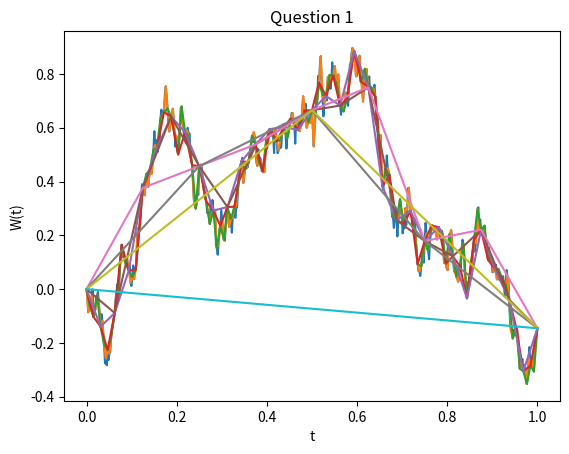

This chart was generated by the following Python code: (Note: this script raises an exception after producing the figure.)
import random
import numpy as np
import matplotlib.pyplot as plt
import time 

# QUESTION 1

start_time = time.time()
# Create h:
h = np.array([2**-i for i in range(1, 11)])
number_steps = int(1/min(h))

# Generate all eta:s for the smallest level
eta_finest = np.zeros(number_steps)
random.seed("felix")
for e in range(number_steps):
    # Normal distribution, give it sigma not sigma^2
    eta_finest[e] = random.gauss(0, np.sqrt(min(h)))

#Init loop
eta_previous = eta_finest
level_size = number_steps
# Use a loop which uses the previous eta:s, halve the number of steps and 
# create the next granularity of eta and W.
for i in range(len(h)):
    # Sum every two eta:s to form the next level
    level_size = int(len(eta_previous)/2)
    eta_next = np.zeros(level_size)
    W_level = np.zeros(level_size+1)
    timesteps_level = np.array([n/level_size for n in range(level_size+1)])
    for e in range(level_size):
        eta_next[e] = eta_previous[e*2] + eta_previous[e*2+1]
    
    # Create the next W using the previous and the corresponding eta
    for i in range(1, level_size+1): #Level size +1 since non-inclusive range
        W_level[i] = W_level[i-1] + eta_next[i-1]
    plt.plot(timesteps_level, W_level)

    # Prepare for next loop
    eta_previous = eta_next

#Plot it and save it
plt.title("Question 1")
plt.xlabel("t")
plt.ylabel("W(t)")
plt.savefig("figures/q1.png")


print("DONE Q1 in %.2f seconds" % (time.time() - start_time))




# QUESTION 2
start_time = time.time()

# Create h:
h = np.array([2**-i for i in range(10, 0, -1)])
number_steps = int(1/min(h))

# Generate all eta:s for the smallest level
eta_finest = np.zeros(number_steps)
random.seed("felix")
for e in range(number_steps):
    # Normal distribution, give it sigma not sigma^2
    eta_finest[e] = random.gauss(0, np.sqrt(min(h)))

# For the exact X, we use the small timesteps
timesteps_finest = np.array([n/number_steps for n in range(number_steps+1)])

#Define constants and create necessary empty arrays
W_finest = np.zeros(number_steps+1)
X_exact = np.zeros(number_steps+1)
mu = 2
sigma = 1

# Create the W for the finest level
for j in range(1, number_steps+1):
    W_finest[j] = W_finest[j-1] + eta_finest[j-1]
X_exact = np.exp((mu-(sigma**2)/2)*timesteps_finest + sigma*W_finest)
plt.plot(timesteps_finest, X_exact, label = "True X")

#Init loop
eta_previous = eta_finest
# Use a loop which uses the previous eta:s, halve the number of steps and 
# create the next granularity of eta and W.
for i in range(len(h)):
    level_size = int(len(eta_previous)/2)
    # Create empty arrays of the correct size for this resolution
    eta_next = np.zeros(level_size)
    W_level = np.zeros(level_size+1)
    # Create the correct timesteps
    timesteps_level = np.array([n/level_size for n in range(level_size+1)])
    # Sum every two eta:s to form the next level
    for e in range(level_size):
        eta_next[e] = eta_previous[e*2] + eta_previous[e*2+1]
    
    # Create the next W using the previous and the corresponding eta
    # Start at 0 since W(0) = 0, up to level size +1 since non-inclusive range
    for j in range(1, level_size+1): 
        W_level[j] = W_level[j-1] + eta_next[j-1]
    #plt.plot(timesteps_level, W_level)
    
    # Create empty array and set X(0) to the correct value
    X_level = np.zeros(level_size+1)
    X_level[0] = 1
    # Calculate the approximated X for this resolution
    for x in range(1, level_size+1):
        X_level[x] = (1+h[i]*mu)*X_level[x-1] + sigma*X_level[x-1]*(W_level[x] - W_level[x-1])

    # Add the approximation for this resolution to the plot
    plt.plot(timesteps_level, X_level, label = "i = %s" % (10-i))

    # Prepare for next loop
    eta_previous = eta_next

# Plot it and save it
plt.title("Question 2")
plt.xlabel("t")
plt.ylabel("X(t)")
plt.legend()
plt.savefig("figures/q2.png")


print("DONE Q2 in %.2f seconds" % (time.time() - start_time))




# QUESTION 3
start_time = time.time()

# Create h:
h = np.array([2**-i for i in range(10, 0, -1)])
number_steps = int(1/min(h))


# Set constants
M = 1000
mu = 2
sigma = 1
diff_X = np.zeros([M, len(h)])
random.seed("felix")

for m in range(M):
    # Generate all eta:s for the smallest level
    eta_finest = np.zeros(number_steps)
    for e in range(number_steps):
        # Normal distribution, give it sigma not sigma^2 
        eta_finest[e] = random.gauss(0, np.sqrt(min(h)))
    
    # For the exact X, we use the small timesteps
    timesteps_finest = np.array([n/number_steps for n in range(number_steps)])
    #Define constants and create necessary empty arrays for this resolution
    W_finest = np.zeros(number_steps+1)
    X_exact = np.zeros(number_steps+1)

    # Create the W for the finest level
    for j in range(1, number_steps+1):
        W_finest[j] = W_finest[j-1] + eta_finest[j-1]
    X_exact = np.exp((mu-(sigma**2)/2) + sigma*W_finest)

    #Init loop
    eta_previous = eta_finest

    for i in range(len(h)):
        level_size = int(len(eta_previous)/2)
        # Create empty arrays of the correct size for this resolution
        eta_next = np.zeros(level_size)
        W_level = np.zeros(level_size+1)
        # Create the correct timesteps
        timesteps_level = np.array([n/level_size for n in range(level_size+1)])
        # Sum every two eta:s to form the next level
        for e in range(level_size):
            eta_next[e] = eta_previous[e*2] + eta_previous[e*2+1]
        
        # Create the next W using the previous and the corresponding eta
        for j in range(1, level_size+1): #Level size +1 since non-inclusive range
            W_level[j] = W_level[j-1] + eta_next[j-1]

        # Create empty array and set X(0) to the correct value
        X_level = np.zeros(level_size+1)
        X_level[0] = 1
        # Calculate the approximated X for this resolution
        for x in range(1, level_size+1):
            X_level[x] = (1+h[i]*mu)*X_level[x-1] + sigma*X_level[x-1]*(W_level[x] - W_level[x-1])

        # Calculate difference between "true" value and approximation
        diff_X[m, i] = X_exact[-1] - X_level[-1]

        # Prepare for next loop
        eta_previous = eta_next

# Calculate the strong error
strong_errors = np.sqrt(sum((diff_X)**2))/M

# Plot and save
plt.loglog(h, strong_errors, 'o', label = "Strong Error")
plt.loglog(h, np.sqrt(h), label = "sqrt(h)")
plt.xlabel("h")
plt.ylabel("Error")
plt.legend()
plt.title("Question 3")
plt.savefig("figures/q3.png")


print("DONE Q3 in %.2f seconds" % (time.time() - start_time))




# QUESTION 4
start_time = time.time()

# Create h:
h = np.array([2**-i for i in range(10, 0, -1)])
number_steps = int(1/min(h))


# Set constants
M = 1000
mu = 2
sigma = 1
exp_X_1 = np.exp(mu)
X_last = np.zeros([M, len(h)])
random.seed("felix")

for m in range(M):
    # Generate all eta:s for the smallest level
    eta_finest = np.zeros(number_steps)
    for e in range(number_steps):
    # Normal distribution, give it sigma not sigma^2 
        eta_finest[e] = random.gauss(0, np.sqrt(min(h)))
    
    # For the exact X, we use the small timesteps
    timesteps_finest = np.array([n/number_steps for n in range(number_steps)])
    #Define constants and create necessary empty arrays of the correct size
    W_finest = np.zeros(number_steps+1)
    X_exact = np.zeros(number_steps+1)

    # Create the W for the finest level
    for j in range(1, number_steps+1):
        W_finest[j] = W_finest[j-1] + eta_finest[j-1]
    # Calculate exact X for the generated Brownian motion
    X_exact = np.exp((mu-(sigma**2)/2) + sigma*W_finest)


    #Init loop
    eta_previous = eta_finest

    for i in range(len(h)):
        # Create empty arrays of the correct size for this resolution
        level_size = int(len(eta_previous)/2)
        eta_next = np.zeros(level_size)
        W_level = np.zeros(level_size+1)
        # Create the correct timesteps
        timesteps_level = np.array([n/level_size for n in range(level_size+1)])
        # Sum every two eta:s to form the next level
        for e in range(level_size):
            eta_next[e] = eta_previous[e*2] + eta_previous[e*2+1]
        
        # Create the next W using the previous and the corresponding eta
        for j in range(1, level_size+1): #Level size +1 since non-inclusive range
            W_level[j] = W_level[j-1] + eta_next[j-1]
        
        # Create empty array and set X(0) to the correct value
        X_level = np.zeros(level_size+1)
        X_level[0] = 1
        # Calculate the approximated X for this resolution
        for x in range(1, level_size+1):
            X_level[x] = (1+h[i]*mu)*X_level[x-1] + sigma*X_level[x-1]*(W_level[x] - W_level[x-1])

        # Save the last X to be used to calculate error
        X_last[m, i] = X_level[-1]
        
        # Prepare for next loop
        eta_previous = eta_next

# Sum each column (each resolution) and divide by M
x_h = sum(X_last)/M

# Obtain the weak errors, one for each resolution
weak_errors = abs(exp_X_1 - x_h)

# Plot and save
plt.loglog(h, weak_errors, 'o', label = "Weak Error")
plt.loglog(h, np.sqrt(h), label = "sqrt(h)")
plt.xlabel("h")
plt.ylabel("Error")
plt.legend()
plt.title("Question 4")
plt.savefig("figures/q4.png")


print("DONE Q4 in %.2f seconds" % (time.time() - start_time))




# QUESTION 5
start_time = time.time()

# Create h:
h = np.array([2**-i for i in range(10, 0, -1)])
number_steps = int(1/min(h))


# Set constants
M = 1000
mu = 2
sigma = 1
diff_X = np.zeros([M, len(h)])
random.seed("felix")

for m in range(M):
    # Generate all eta:s for the smallest level
    eta_finest = np.zeros(number_steps)
    for e in range(number_steps):
    # Normal distribution, give it sigma not sigma^2 
        eta_finest[e] = random.gauss(0, np.sqrt(min(h)))
    
    # For the exact X, we use the small timesteps
    timesteps_finest = np.array([n/number_steps for n in range(number_steps)])
    #Define constants and create necessary empty arrays
    W_finest = np.zeros(number_steps+1)
    X_exact = np.zeros(number_steps+1)

    # Create the W for the finest level
    for j in range(1, number_steps+1):
        W_finest[j] = W_finest[j-1] + eta_finest[j-1]
    X_exact = np.exp((mu-(sigma**2)/2) + sigma*W_finest)


    #Init loop
    eta_previous = eta_finest

    for i in range(len(h)):
        # Create empty arrays of the correct size for this resolution
        level_size = int(len(eta_previous)/2)
        eta_next = np.zeros(level_size)
        W_level = np.zeros(level_size+1)
        # Create the correct timesteps
        timesteps_level = np.array([n/level_size for n in range(level_size+1)])
        
        # Sum every two eta:s to form the next level
        for e in range(level_size):
            eta_next[e] = eta_previous[e*2] + eta_previous[e*2+1]
        
        # Create the next W using the previous and the corresponding eta
        for j in range(1, level_size+1): #Level size +1 since non-inclusive range
            W_level[j] = W_level[j-1] + eta_next[j-1]
        
        # Create empty array and set X(0) to the correct value
        X_level = np.zeros(level_size+1)
        X_level[0] = 1

        # Calculate the approximated X for this resolution
        for x in range(1, level_size+1):
            X_level[x] = (1+h[i]*mu)*X_level[x-1] + sigma*X_level[x-1]*(W_level[x] - W_level[x-1])
        
        # Save the difference between the "true" value and the approximation
        diff_X[m, i] = (X_exact[-1])**2 - (X_level[-1])**2

        # Prepare for next loop
        eta_previous = eta_next

# Calculate the weak error
weak_errors = np.sqrt(sum((diff_X)**2))/M

# Plot and save
plt.loglog(h, weak_errors, 'o', label = "Weak Error")
plt.loglog(h, np.sqrt(h), label = "sqrt(h)")
plt.xlabel("h")
plt.ylabel("Error")
plt.legend()
plt.title("Question 5")
plt.savefig("figures/q5.png")


print("DONE Q5 in %.2f seconds" % (time.time() - start_time))
